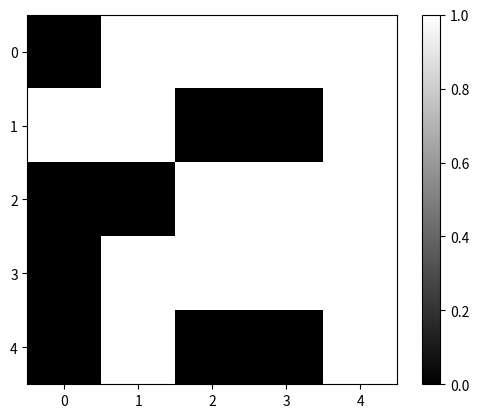

Source code (Python):
%matplotlib notebook
import numpy as np
import pandas as pd
import matplotlib.pyplot as plt
from matplotlib import animation, rc, cm

rc("animation", html="html5")

cells = np.random.randint(2, size=(5, 5))
cells

plt.figure()
plt.imshow(cells, cmap=cm.gray)
plt.colorbar()
plt.show()

neighbors = np.zeros_like(cells)
neighbors

class GoL:
    """
    A game of life class.
    """

    def __init__(self, cells):
        self.cells = np.array(cells)

    def __repr__(self):
        return "<GoL with {0} cells>".format(self.cells.size)

    def count_living_neighbors(self):
        """
        Counts the number of living neighbors of each cell.
        """
        # to be completed.
        return

    def evolve(self):
        """
        make an evolution step forward.
        """
        # to be completed.
        return


g = GoL(cells)
g

class AliasingImage:
    """
    Creates a aliasing illusion.
    """

    def __init__(self, size=(5, 5), depth=8):
        self.size = size
        self.depth = depth
        lx, ly = size
        x = np.arange(lx)
        y = np.arange(ly)
        self.f = 1.0
        self.df = 0.07
        self.X, self.Y = np.meshgrid(x, y)
        self.evolve()

    def evolve(self):
        """
        Randomizes the image
        """
        f = self.f
        self.image = np.cos(2 * f * self.X) * np.sin(2 * f * self.Y)
        self.f += self.df


ri = AliasingImage(size=(50, 50))


def updatefig(*args):
    ri.evolve()
    im.set_array(ri.image)
    return (im,)


fig, ax = plt.subplots()
ax.axis("off")
im = plt.imshow(ri.image, interpolation="nearest", cmap=cm.gray, animated=True)
anim = animation.FuncAnimation(fig, updatefig, frames=40, interval=50, blit=True)
# plt.show()
plt.close()
anim

